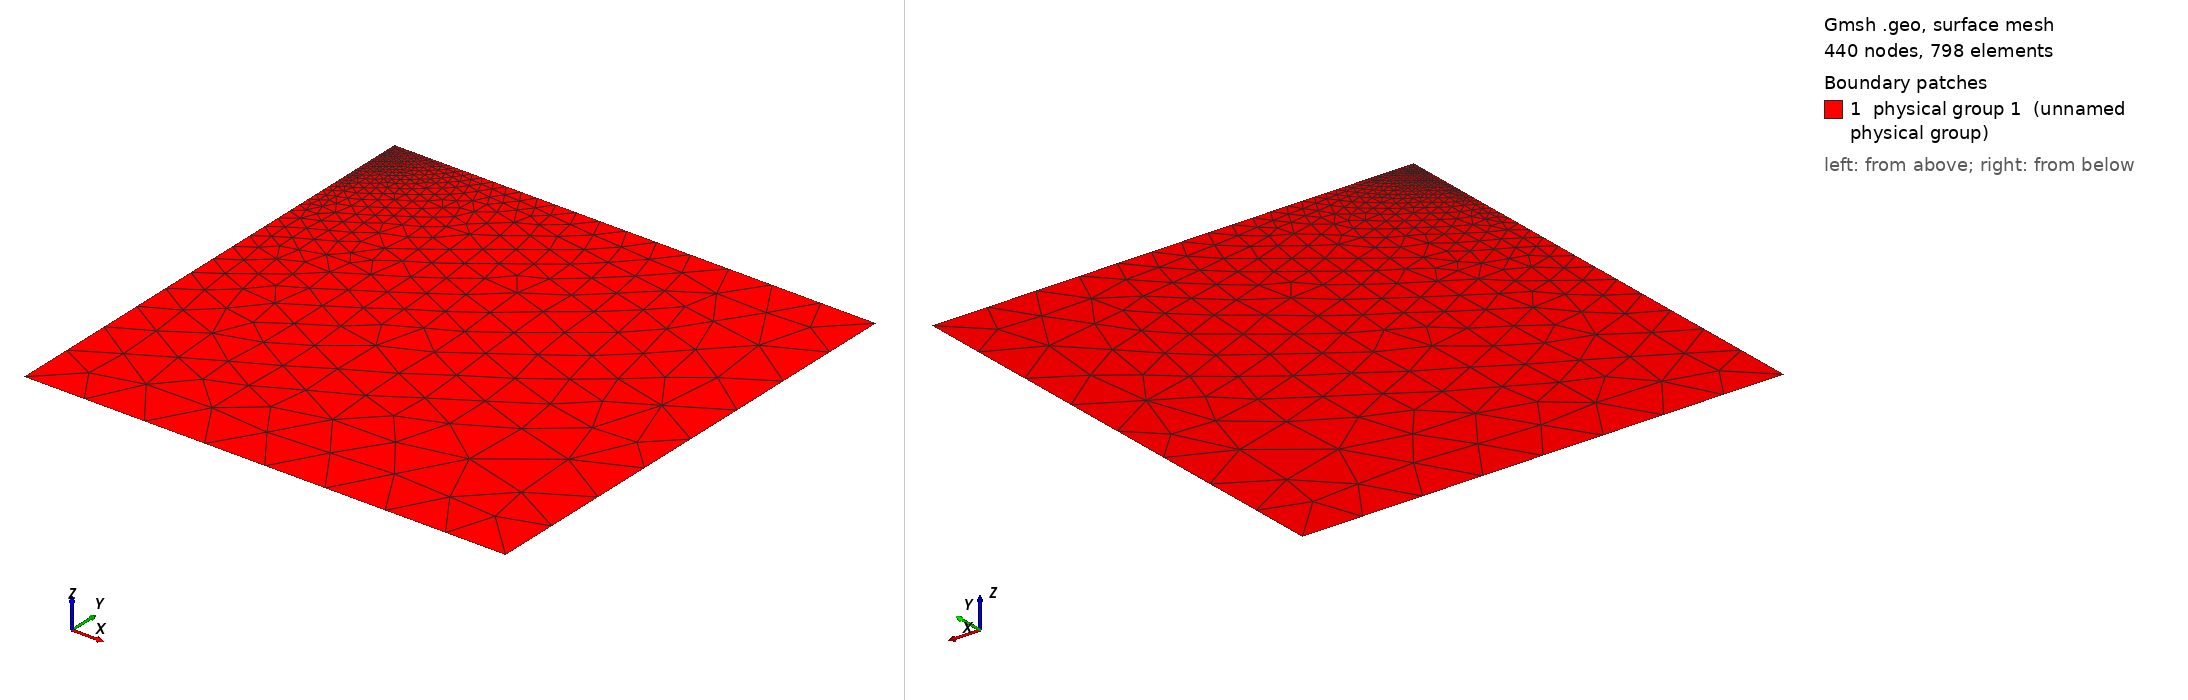

Gmsh geometry script, surface-meshed: 440 nodes, 798 surface elements. Boundary patches (legend numbers): 1 physical group 1 (unnamed physical group). Left view from above one corner, right view from below the opposite corner. Legend entries are the model's physical surfaces. The drawing asked Gmsh for element sizes between 1% and 20% of the model's largest extent; the script's own settings can give other sizes.

=== Thakur20_hf15.geo (drawn) ===
DefineConstant[ hf = {0.015, Min 0, Max 1000, Name "Fault resolution" } ];
DefineConstant[ h = {50.0, Min 0, Max 1000, Name "Far boundary resolution" } ];
DefineConstant[ D = {400, Min 0, Max 10000, Name "Domain size" } ];

w = D;
d = D;
d1 = 2;
d2 = 12;
d3 = 17;
d4 = 24;
Point(2) = {w, 0, 0, h};
Point(3) = {w, -d, 0, h};
Point(5) = {0, -d, 0, h};
Point(6) = {0, 0, 0, hf};
Point(7) = {0, -d4, 0, hf};
Point(8) = {0, -d3, 0, hf};
Point(9) = {0, -d2, 0, hf};
Point(10) = {0, -d1, 0, hf};
Line(2) = {6, 2};
Line(3) = {2, 3};
Line(4) = {3, 5};
Line(7) = {7, 5};
Line(8) = {8, 7};
Line(9) = {9, 8};
Line(10) = {10, 9};
Line(11) = {6, 10};
Curve Loop(1) = {11, 10, 9, 8, 7, -4, -3, -2};
Plane Surface(1) = {1};
Physical Curve(1) = {2, 4};
Physical Curve(3) = {8, 9, 10, 11};
Physical Curve(5) = {3, 7};
Physical Surface(1) = {1};
Mesh.MshFileVersion = 2.2;
